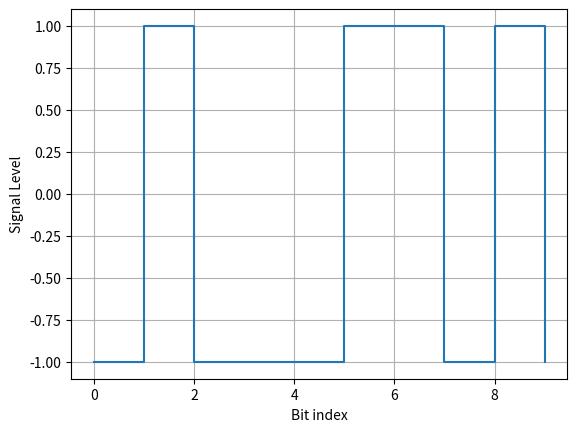

Generate this figure with matplotlib:
import matplotlib.pyplot as plt


if __name__ == '__main__':

    input = [0, 1, 1, 0, 0, 1, 0, 1, 1, 1]
    print(input)

sr = []
flag = -1

for bit in input:
    if bit == 0:
        sr.append(flag)
    else:
        flag *= -1
        sr.append(flag)

print(sr)


plt.step(range(len(sr)), sr, where='post')
plt.xlabel('Bit index')
plt.ylabel('Signal Level')
plt.grid(True)
plt.show()
